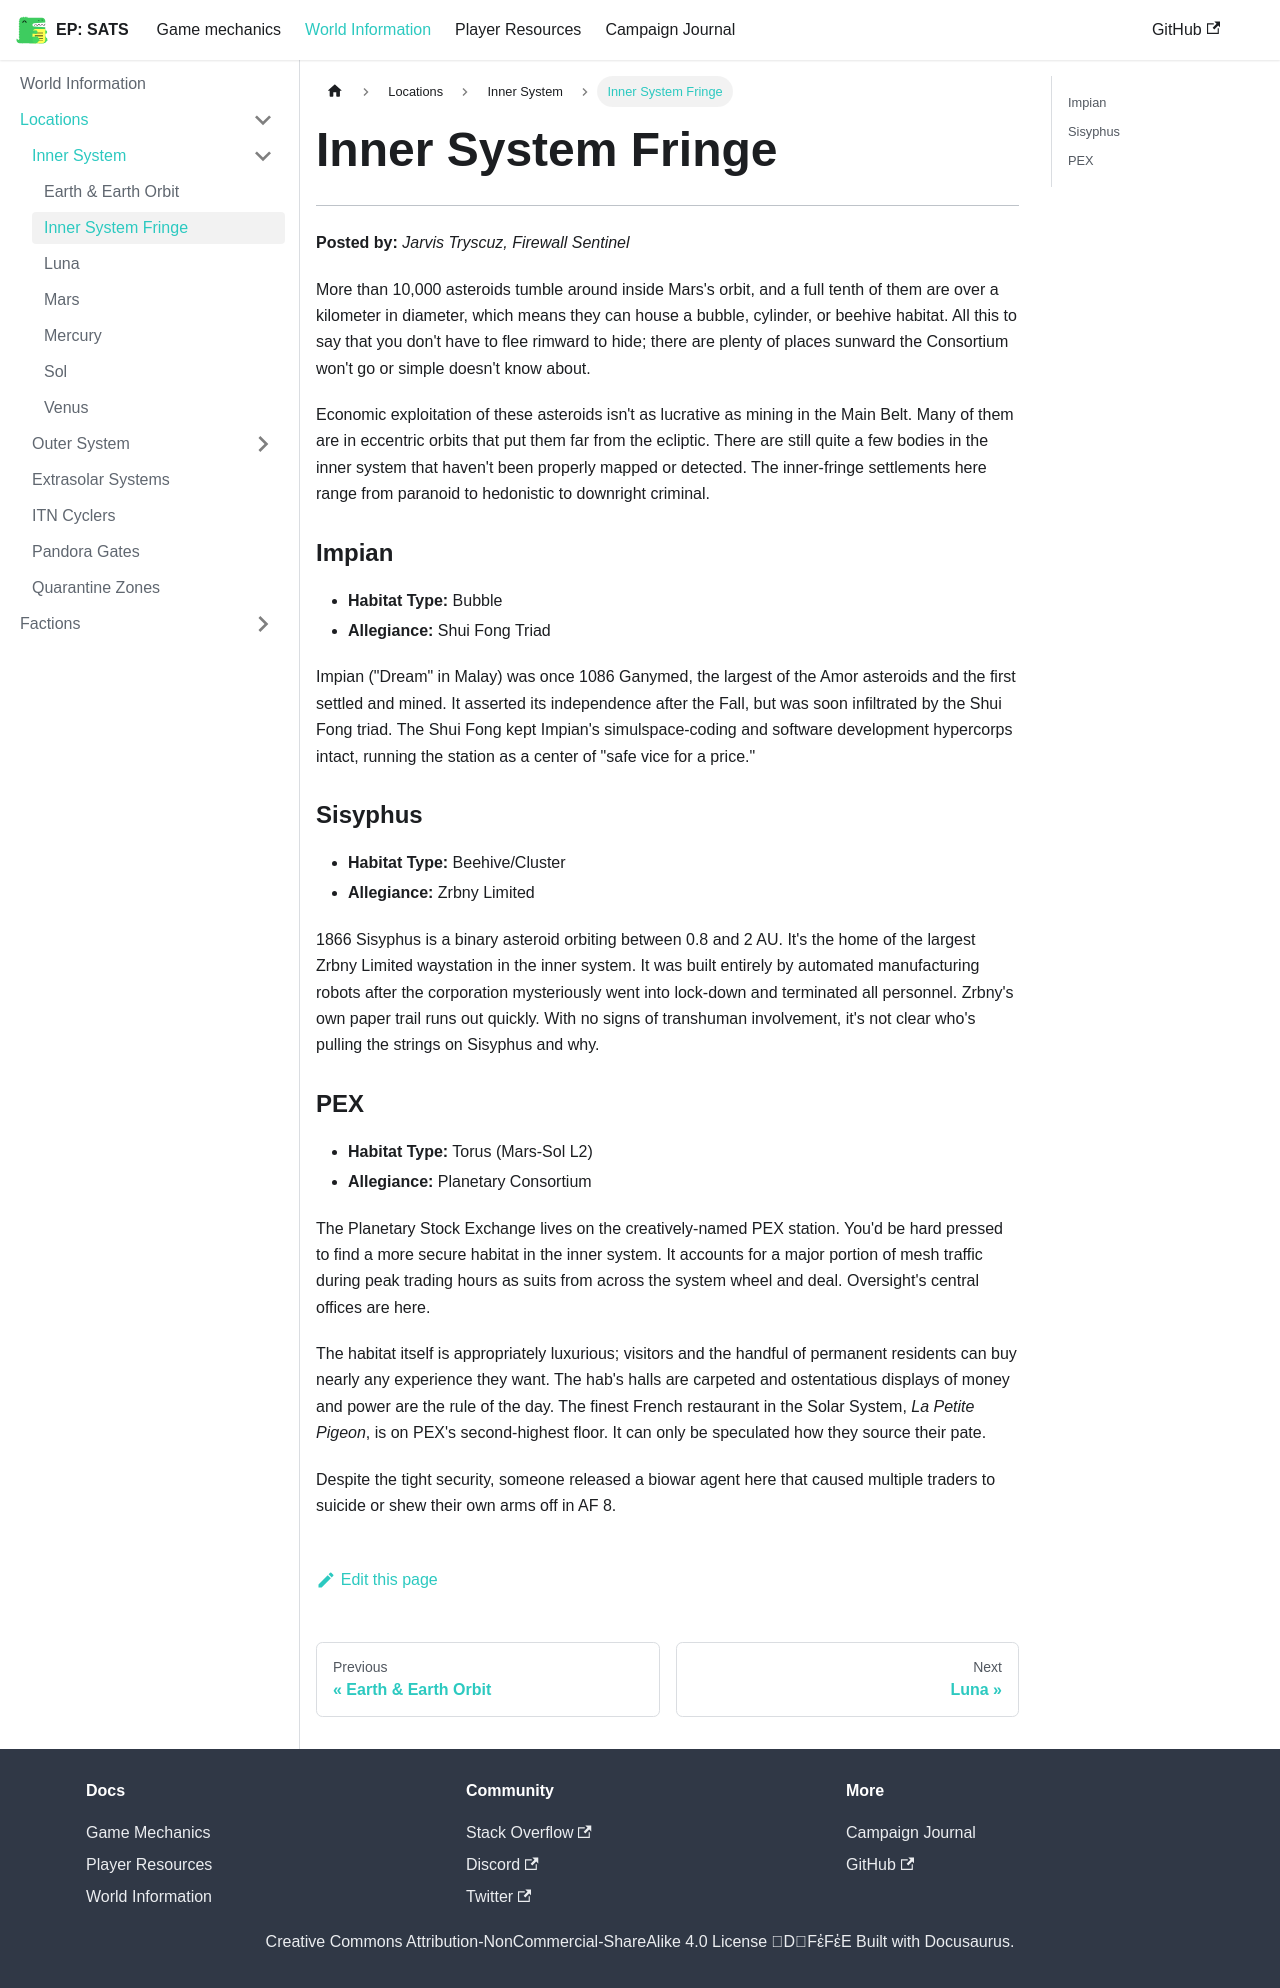

repository: kaelynj/sanctuary-amongst-the-stars · page: docs/world-information/locations/inner-system/inner-system-fringe/index.html · generator: docusaurus

# Inner System Fringe
---

**Posted by:** *Jarvis Tryscuz, Firewall Sentinel*

More than 10,000 asteroids tumble around inside Mars's orbit, and a full tenth of them are over a kilometer in diameter, which means they can house a bubble, cylinder, or beehive habitat. All this to say that you don't have to flee rimward to hide; there are plenty of places sunward the Consortium won't go or simple doesn't know about.

Economic exploitation of these asteroids isn't as lucrative as mining in the Main Belt. Many of them are in eccentric orbits that put them far from the ecliptic. There are still quite a few bodies in the inner system that haven't been properly mapped or detected. The inner-fringe settlements here range from paranoid to hedonistic to downright criminal.

### Impian
- **Habitat Type:** Bubble
- **Allegiance:** Shui Fong Triad

Impian ("Dream" in Malay) was once 1086 Ganymed, the largest of the Amor asteroids and the first settled and mined. It asserted its independence after the Fall, but was soon infiltrated by the Shui Fong triad. The Shui Fong kept Impian's simulspace-coding and software development hypercorps intact, running the station as a center of "safe vice for a price."

### Sisyphus
- **Habitat Type:** Beehive/Cluster 
- **Allegiance:** Zrbny Limited

1866 Sisyphus is a binary asteroid orbiting between 0.8 and 2 AU. It's the home of the largest Zrbny Limited waystation in the inner system. It was built entirely by automated manufacturing robots after the corporation mysteriously went into lock-down and terminated all personnel. Zrbny's own paper trail runs out quickly. With no signs of transhuman involvement, it's not clear who's pulling the strings on Sisyphus and why.

### PEX

- **Habitat Type:** Torus (Mars-Sol L2)
- **Allegiance:** Planetary Consortium

The Planetary Stock Exchange lives on the creatively-named PEX station. You'd be hard pressed to find a more secure habitat in the inner system. It accounts for a major portion of mesh traffic during peak trading hours as suits from across the system wheel and deal. Oversight's central offices are here.

The habitat itself is appropriately luxurious; visitors and the handful of permanent residents can buy nearly any experience they want. The hab's halls are carpeted and ostentatious displays of money and power are the rule of the day. The finest French restaurant in the Solar System, *La Petite Pigeon*, is on PEX's second-highest floor. It can only be speculated how they source their pate.

Despite the tight security, someone released a biowar agent here that caused multiple traders to suicide or shew their own arms off in AF 8.
